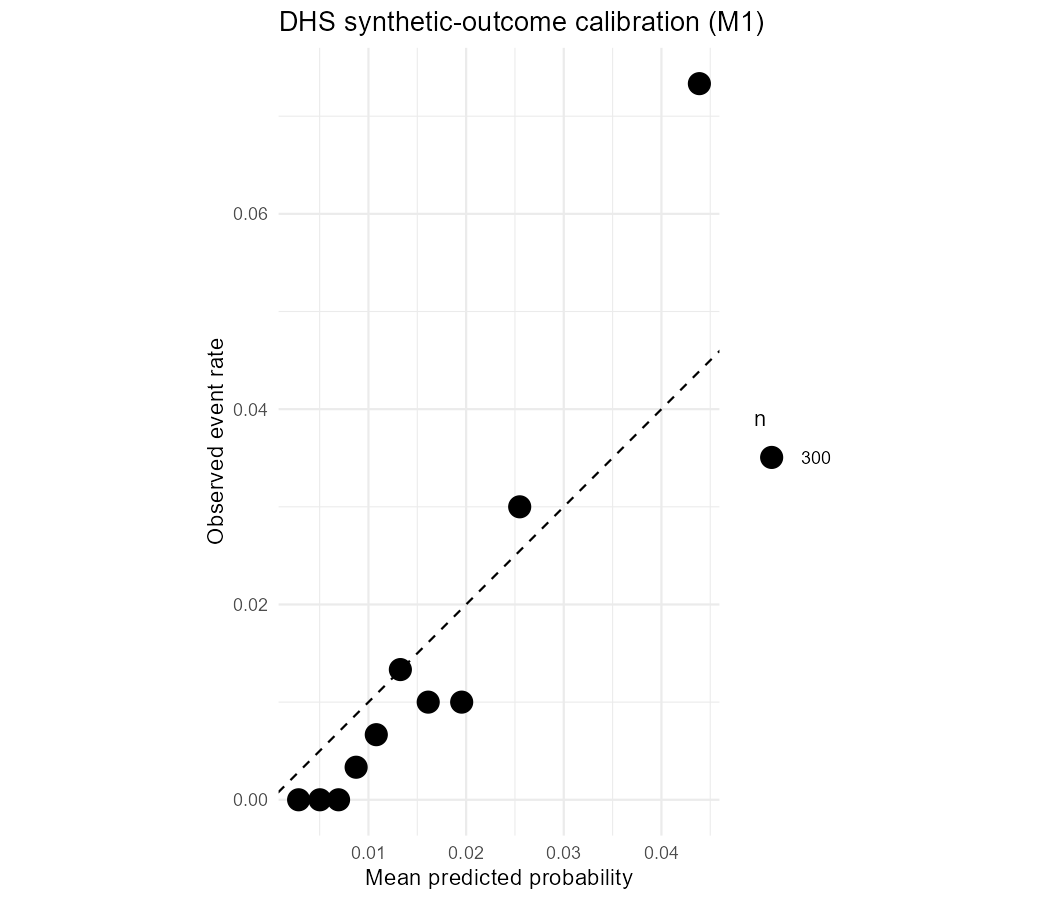

Values plotted in this chart, from the file beside it:
decile, n, mean_predicted, observed_rate
1, 300, 0.002849, 0
2, 300, 0.005027, 0
3, 300, 0.006938, 0
4, 300, 0.008738, 0.003333
5, 300, 0.0108, 0.006667
6, 300, 0.01327, 0.01333
7, 300, 0.01612, 0.01
8, 300, 0.01955, 0.01
9, 300, 0.02549, 0.03
10, 300, 0.04389, 0.07333
